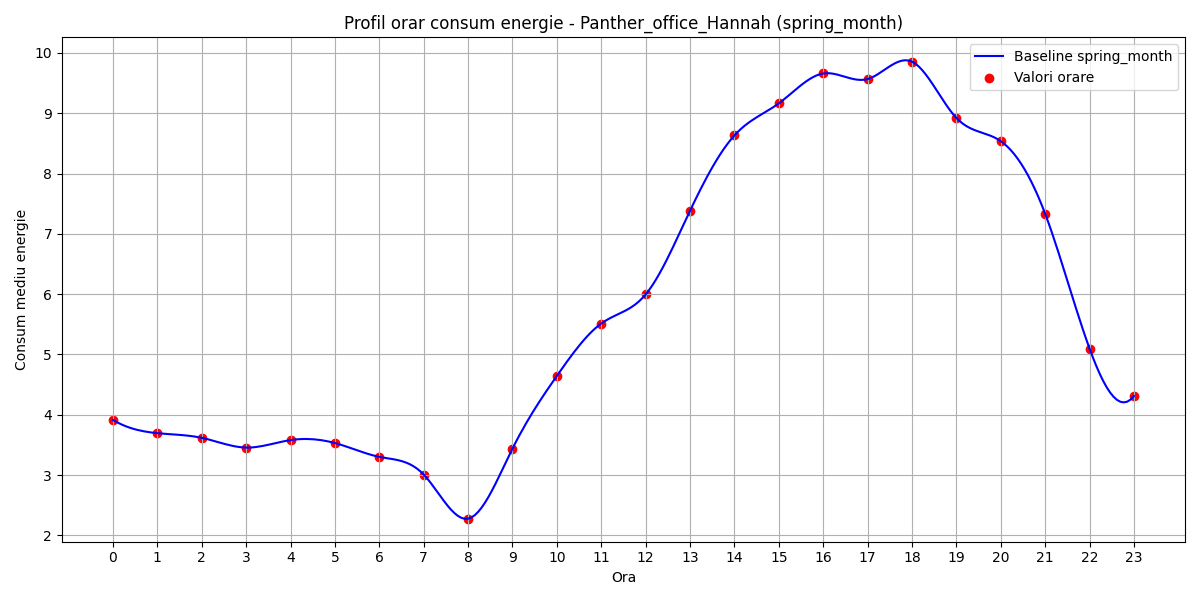

The data file committed next to this chart (first rows):
hour, B(t)
0, 3.915
1, 3.696
2, 3.618
3, 3.457
4, 3.581
5, 3.532
6, 3.303
7, 3.009
8, 2.278
9, 3.439
10, 4.645
11, 5.513
12, 5.996
13, 7.383
14, 8.632
15, 9.163
16, 9.659
17, 9.566
18, 9.855
19, 8.921
20, 8.537
21, 7.333
22, 5.098
23, 4.312
